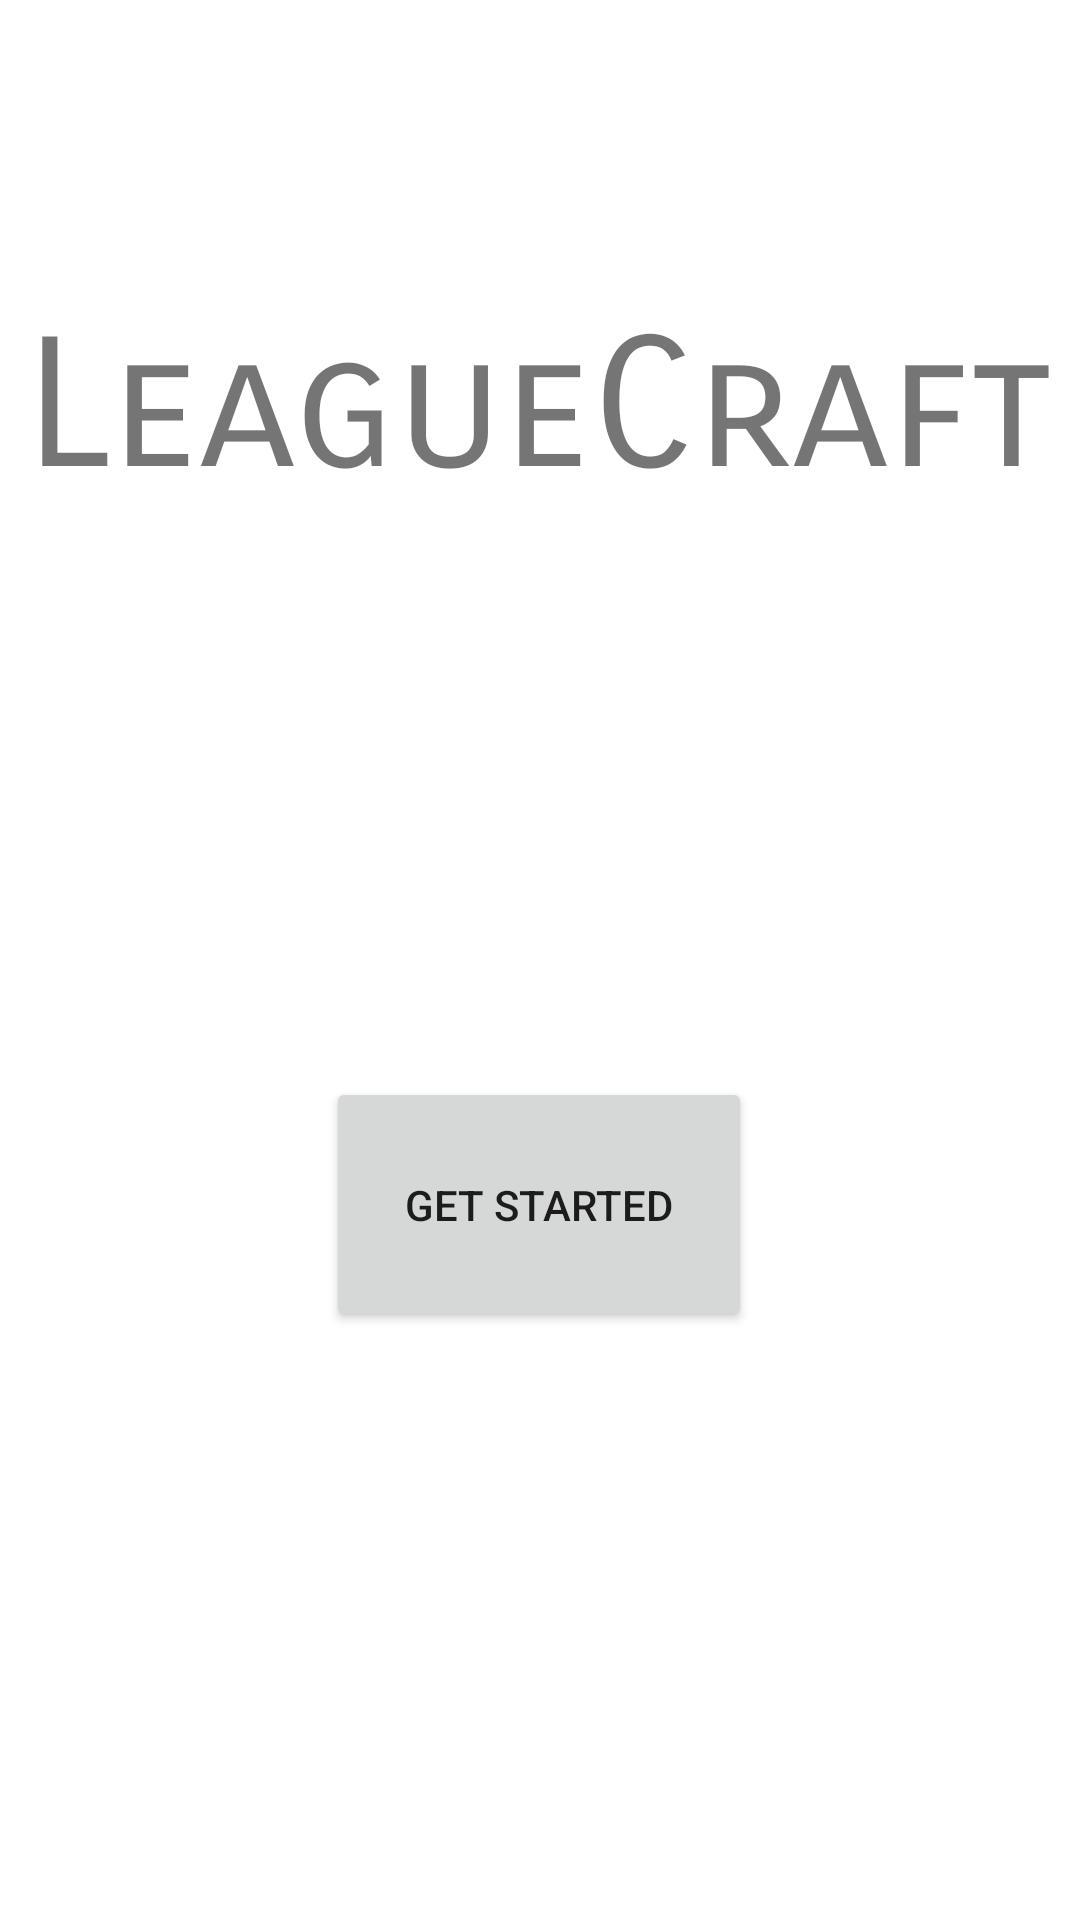

The Android layout XML behind this screen, and the referenced resources:
<!-- AndroidManifest.xml: application theme Theme.LeagueCraft -->
<!-- res/layout/activity_main.xml -->
<?xml version="1.0" encoding="utf-8"?>
<androidx.constraintlayout.widget.ConstraintLayout xmlns:android="http://schemas.android.com/apk/res/android"
    xmlns:app="http://schemas.android.com/apk/res-auto"
    xmlns:tools="http://schemas.android.com/tools"
    android:layout_width="match_parent"
    android:layout_height="match_parent"
    tools:context=".MainActivity">

    <TextView
        android:id="@+id/homeTitle"
        android:layout_width="wrap_content"
        android:layout_height="wrap_content"
        android:layout_marginTop="100dp"
        android:fontFamily="sans-serif-smallcaps"
        android:text="LeagueCraft"
        android:textSize="60sp"
        app:layout_constraintEnd_toEndOf="parent"
        app:layout_constraintStart_toStartOf="parent"
        app:layout_constraintTop_toTopOf="parent" />

    <Button
        android:id="@+id/homeButton"
        android:layout_width="142dp"
        android:layout_height="85dp"
        android:layout_marginBottom="196dp"
        android:text="Get Started"
        app:layout_constraintBottom_toBottomOf="parent"
        app:layout_constraintEnd_toEndOf="parent"
        app:layout_constraintHorizontal_bias="0.498"
        app:layout_constraintStart_toStartOf="parent" />

</androidx.constraintlayout.widget.ConstraintLayout>
<!-- resources referenced by this layout -->
<resources>
  <style name="Theme.LeagueCraft" parent="Theme.MaterialComponents.DayNight.DarkActionBar">
          
          <item name="colorPrimary">@color/purple_500</item>
          <item name="colorPrimaryVariant">@color/purple_700</item>
          <item name="colorOnPrimary">@color/white</item>
          
          <item name="colorSecondary">@color/teal_200</item>
          <item name="colorSecondaryVariant">@color/teal_700</item>
          <item name="colorOnSecondary">@color/black</item>
          
          <item name="android:statusBarColor" tools:targetApi="l">?attr/colorPrimaryVariant</item>
          
      </style>
  <!-- not gathered from this repository: default colours our renderer supplied (Android Studio template values) -->
  <color name="purple_500">#FF6200EE</color>
  <color name="purple_700">#FF3700B3</color>
  <color name="teal_200">#FF03DAC5</color>
  <color name="teal_700">#FF018786</color>
  <color name="black">#FF000000</color>
  <color name="white">#FFFFFFFF</color>
</resources>
